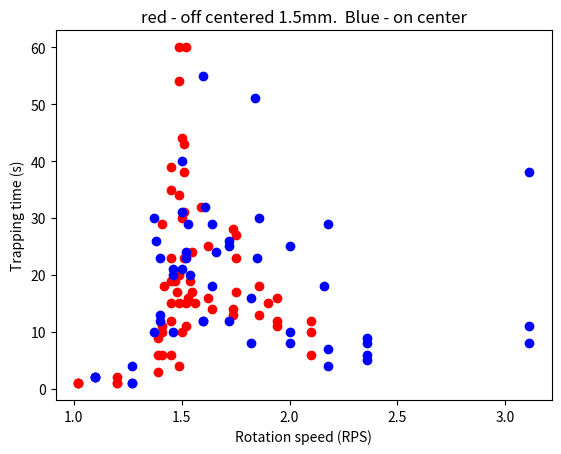

This figure's Python source: (Note: this script raises an exception after producing the figure.)
import numpy as np
import matplotlib.pyplot as plt

freq_1 = np.array([1.02,1.02,1.02,1.2,1.2,1.2,1.39,1.39,1.39,1.49,1.49,1.49,1.5,1.51,1.51,1.5,1.52,1.45,1.45,1.45,1.55,1.53,1.62,1.62,1.64,
                          1.75,1.75,1.75,1.94,1.94,1.94,1.52,1.56,1.51,1.51,1.45,1.45,1.45,1.41,1.41,1.45,1.41,1.41,1.42,1.47,1.55,1.54,1.49,1.5,1.48,
                         1.59,1.49,1.74,1.74,1.74,1.86,1.86,1.9,2.1,2.1,2.1,1.52,1.49])
data_points_1 = np.array([1,1,1,2,1,1,6,9,3,4,20,15,44,23,31,30,60,23,12,6,24,16,16,25,14,23,17,27,16,11,12,11,15,38,43,39,15,35,29,11,19,10,6,18,19,17,19,54,10,17,
                  32,60,28,13,14,13,18,15,6,10,12,15,34])
 
data_points_2 = np.array([2,2,2,1,1,4,23,13,12,10,20,21,40,20,29,32,55,12,12,
    24,18,29,26,12,25,8,16,30,51,23,8,10,25,4,29,7,
    18,6,9,5,8,23,24,21,31,26,10,30,11,38,8])

freq_2 = np.array([1.1,1.1,1.1,1.27,1.27,1.27,1.4,1.4,1.4,1.46,1.46,1.46,1.5,1.54,1.53,1.61,1.6,1.6,1.6,
1.66,1.64,1.64,1.72,1.72,1.72,1.82,1.82,1.86,1.84,1.85,2,2,2,2.18,2.18,2.18,
2.16,2.36,2.36,2.36,2.36,1.52,1.52,1.5,1.5,1.38,1.37,1.37,3.11,3.11,3.11])
 
fig = plt.figure()
#ax = plt.subplot(111)
plt.title('red - off centered 1.5mm.  Blue - on center')
plt.xlabel('Rotation speed (RPS)')
plt.ylabel('Trapping time (s)')
plt.plot(freq_1, data_points_1, 'ro')
plt.plot(freq_2, data_points_2, 'bo')
#plt.plot(freq_3, data_points_3, 'yo')

#plt.legend()
#ax.legend(loc='upper center', bbox_to_anchor=(0.5, -0.05), shadow=True, ncol=2)
plt.show()
#data_points_1
time_3.size, data_points_3.size



